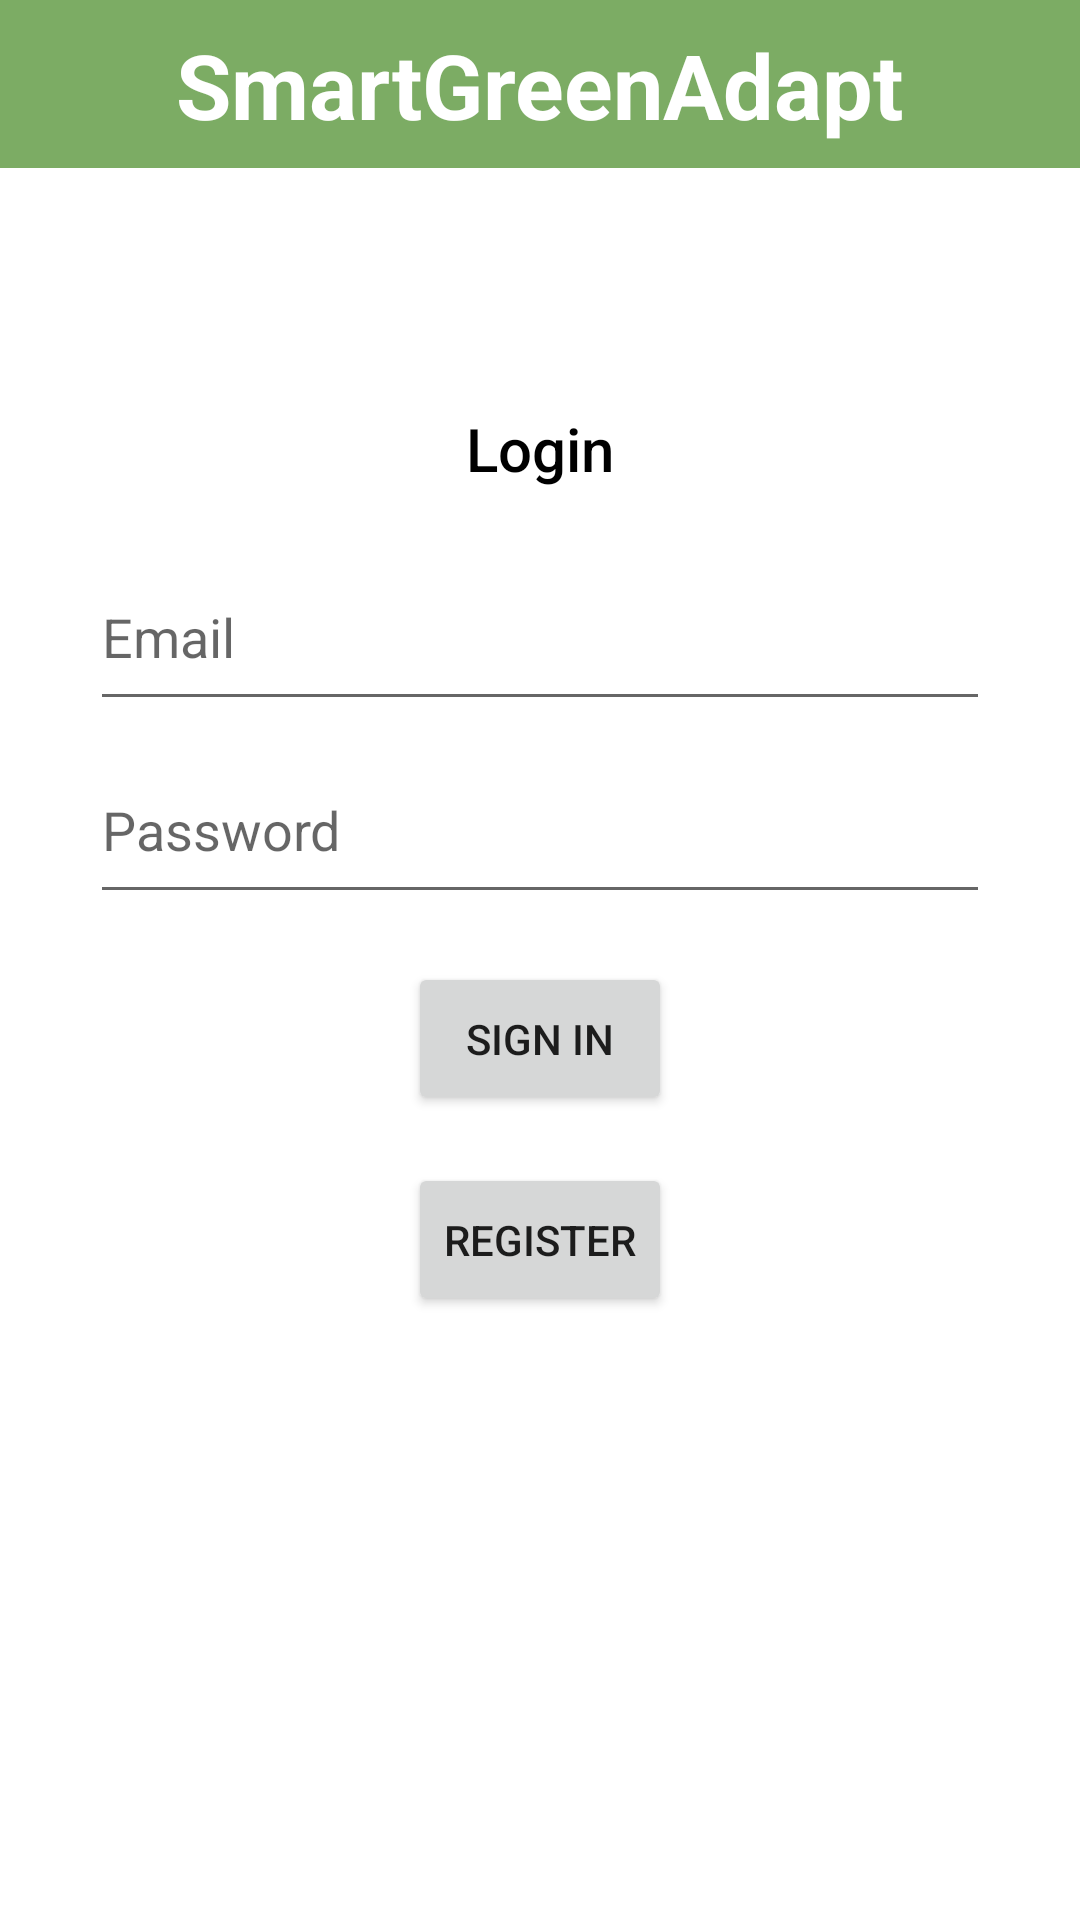

This screen was rendered from an Android layout file. Write that file and the resources it references.
<!-- AndroidManifest.xml: application theme Theme.SmartGreenAdapt.NoActionBar -->
<!-- res/layout/activity_login.xml -->
<?xml version="1.0" encoding="utf-8"?>
<androidx.constraintlayout.widget.ConstraintLayout xmlns:android="http://schemas.android.com/apk/res/android"
    xmlns:app="http://schemas.android.com/apk/res-auto"
    xmlns:tools="http://schemas.android.com/tools"
    android:id="@+id/container"
    android:layout_width="match_parent"
    android:layout_height="match_parent"
    tools:context=".ui.login.LoginActivity">

    <com.google.android.material.appbar.AppBarLayout
        android:layout_width="match_parent"
        android:layout_height="wrap_content"
        android:theme="@style/Theme.SmartGreenAdapt.AppBarOverlay"
        tools:ignore="MissingConstraints">

        <include layout="@layout/toolbar_main" />

    </com.google.android.material.appbar.AppBarLayout>


    <LinearLayout
        android:id="@+id/linearLayout"
        android:paddingHorizontal="@dimen/margin_vertical"
        android:paddingVertical="@dimen/text_margin"
        android:layout_height="match_parent"
        android:layout_width="match_parent"
        android:orientation="vertical">

        <TextView
            android:layout_width="wrap_content"
            android:layout_height="wrap_content"
            android:layout_gravity="center"
            android:layout_marginTop="@dimen/button_state"
            android:layout_marginBottom="@dimen/text_margin_item"
            android:text="@string/text_login"
            android:textAppearance="@style/TextAppearance.AppCompat.Widget.ActionBar.Title"
            android:textColor="@color/black" />

        <EditText
            android:id="@+id/value_email"
            android:layout_width="match_parent"
            android:layout_height="wrap_content"
            android:layout_marginTop="@dimen/text_margin"
            android:autofillHints="@string/text_email"
            android:hint="@string/text_email"
            android:inputType="textEmailAddress"
            android:paddingVertical="@dimen/text_margin"
            android:selectAllOnFocus="true"
            android:drawableStart="@drawable/ic_baseline_email_24"/>

        <EditText
            android:id="@+id/value_password"
            android:layout_width="match_parent"
            android:layout_height="wrap_content"
            android:layout_marginTop="8dp"
            android:autofillHints="@string/text_password"
            android:hint="@string/text_password"
            android:imeActionLabel="@string/action_sign_in"
            android:imeOptions="actionDone"
            android:inputType="textPassword"
            android:selectAllOnFocus="true"
            android:paddingVertical="@dimen/text_margin"
            android:drawableStart="@drawable/ic_baseline_lock_24"/>

        <Button
            android:id="@+id/login"
            android:layout_width="wrap_content"
            android:layout_height="wrap_content"
            android:layout_gravity="center"
            android:layout_marginTop="16dp"
            android:layout_marginBottom="@dimen/text_margin"
            android:text="@string/action_sign_in"
            android:paddingVertical="@dimen/text_margin"
            app:layout_constraintVertical_bias="0.2" />

        <Button
            android:id="@+id/register"
            android:layout_width="wrap_content"
            android:layout_height="wrap_content"
            android:layout_gravity="center"
            android:text="@string/action_register"
            android:paddingVertical="@dimen/text_margin" />

    </LinearLayout>

</androidx.constraintlayout.widget.ConstraintLayout>
<!-- res/layout/toolbar_main.xml (included above) -->
<?xml version="1.0" encoding="utf-8"?>
<androidx.constraintlayout.widget.ConstraintLayout
    xmlns:android="http://schemas.android.com/apk/res/android"
    xmlns:app="http://schemas.android.com/apk/res-auto"
    android:layout_width="match_parent"
    android:layout_height="wrap_content">

    <androidx.appcompat.widget.Toolbar
        android:id="@+id/toolbar_main"
        android:layout_width="match_parent"
        android:layout_height="wrap_content"
        android:background="?attr/colorPrimary"
        android:theme="?attr/actionBarTheme"
        app:layout_constraintEnd_toEndOf="parent"
        app:layout_constraintHorizontal_bias="1.0"
        app:layout_constraintStart_toStartOf="parent"
        app:layout_constraintTop_toTopOf="parent"
        app:popupTheme="@style/Theme.SmartGreenAdapt.PopupOverlay"
        app:title=" " />

    <TextView
        android:id="@+id/title"
        android:layout_width="wrap_content"
        android:layout_height="wrap_content"
        android:text="@string/app_name"
        android:textColor="@color/white"
        android:textSize="30sp"
        android:textStyle="bold"
        app:layout_constraintBottom_toBottomOf="parent"
        app:layout_constraintEnd_toEndOf="parent"
        app:layout_constraintStart_toStartOf="parent"
        app:layout_constraintTop_toTopOf="parent" />
</androidx.constraintlayout.widget.ConstraintLayout>
<!-- resources referenced by this layout -->
<resources>
  <color name="black">#FF000000</color>
  <color name="white">#FFFFFFFF</color>
  <dimen name="button_state">120dp</dimen>
  <dimen name="margin_vertical">30dp</dimen>
  <dimen name="text_margin">16dp</dimen>
  <dimen name="text_margin_item">5dp</dimen>
  <string name="action_register">Register</string>
  <string name="action_sign_in">Sign in</string>
  <string name="app_name">SmartGreenAdapt</string>
  <string name="text_email">Email</string>
  <string name="text_login">Login</string>
  <string name="text_password">Password</string>
  <style name="Theme.SmartGreenAdapt.AppBarOverlay" parent="ThemeOverlay.AppCompat.Dark.ActionBar" />
  <style name="Theme.SmartGreenAdapt.PopupOverlay" parent="ThemeOverlay.AppCompat.Light" />
  <style name="Theme.SmartGreenAdapt.NoActionBar">
          <item name="windowActionBar">false</item>
          <item name="windowNoTitle">true</item>
      </style>
</resources>
